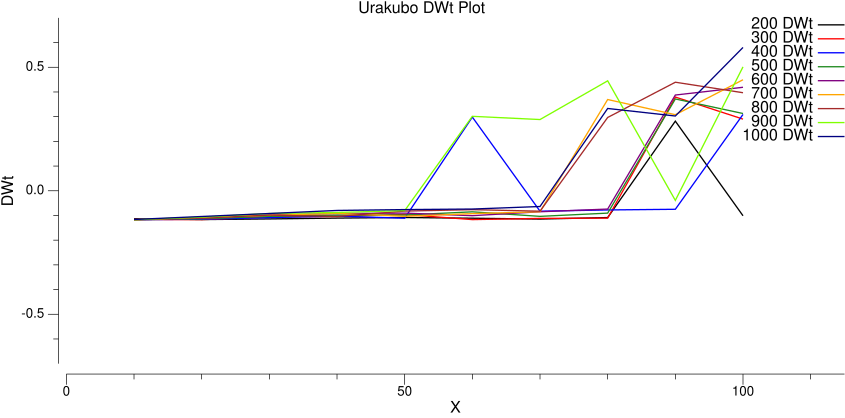

The table this chart was drawn from, first rows:
#X	#Y	#DWt
10	200	-0.1134
20	200	-0.1166
30	200	-0.114
40	200	-0.1106
10	300	-0.1164
20	300	-0.1169
20	400	-0.1153
50	200	-0.1083
50	300	-0.09612
60	200	-0.1111
10	400	-0.117
10	500	-0.1172
70	200	-0.1146
20	500	-0.1135
30	300	-0.1059
30	400	-0.1087
40	300	-0.104
70	300	-0.1119
30	500	-0.1036
10	600	-0.1174
10	700	-0.1173
40	400	-0.1025
30	600	-0.09753
100	200	-0.1012
10	900	-0.1172
50	400	-0.1111
60	400	0.2983
40	500	-0.09848
90	200	0.2818
50	500	-0.09828
40	600	-0.09207
60	300	-0.1167
70	400	-0.0827
80	400	-0.07768
60	500	-0.08525
80	200	-0.1085
20	600	-0.1111
50	600	-0.09043
60	600	-0.1009
30	700	-0.09965
80	300	-0.1107
70	500	-0.1036
80	500	-0.09051
90	500	0.3716
100	500	0.3127
70	600	-0.08497
90	300	0.3794
40	700	-0.09149
90	400	-0.07497
80	600	-0.07401
100	400	0.309
90	600	0.3876
80	700	0.3694
10	800	-0.1164
100	300	0.2901
100	600	0.419
20	700	-0.1079
50	700	-0.1035
60	700	-0.09252
70	700	-0.08492
... 30 more rows
